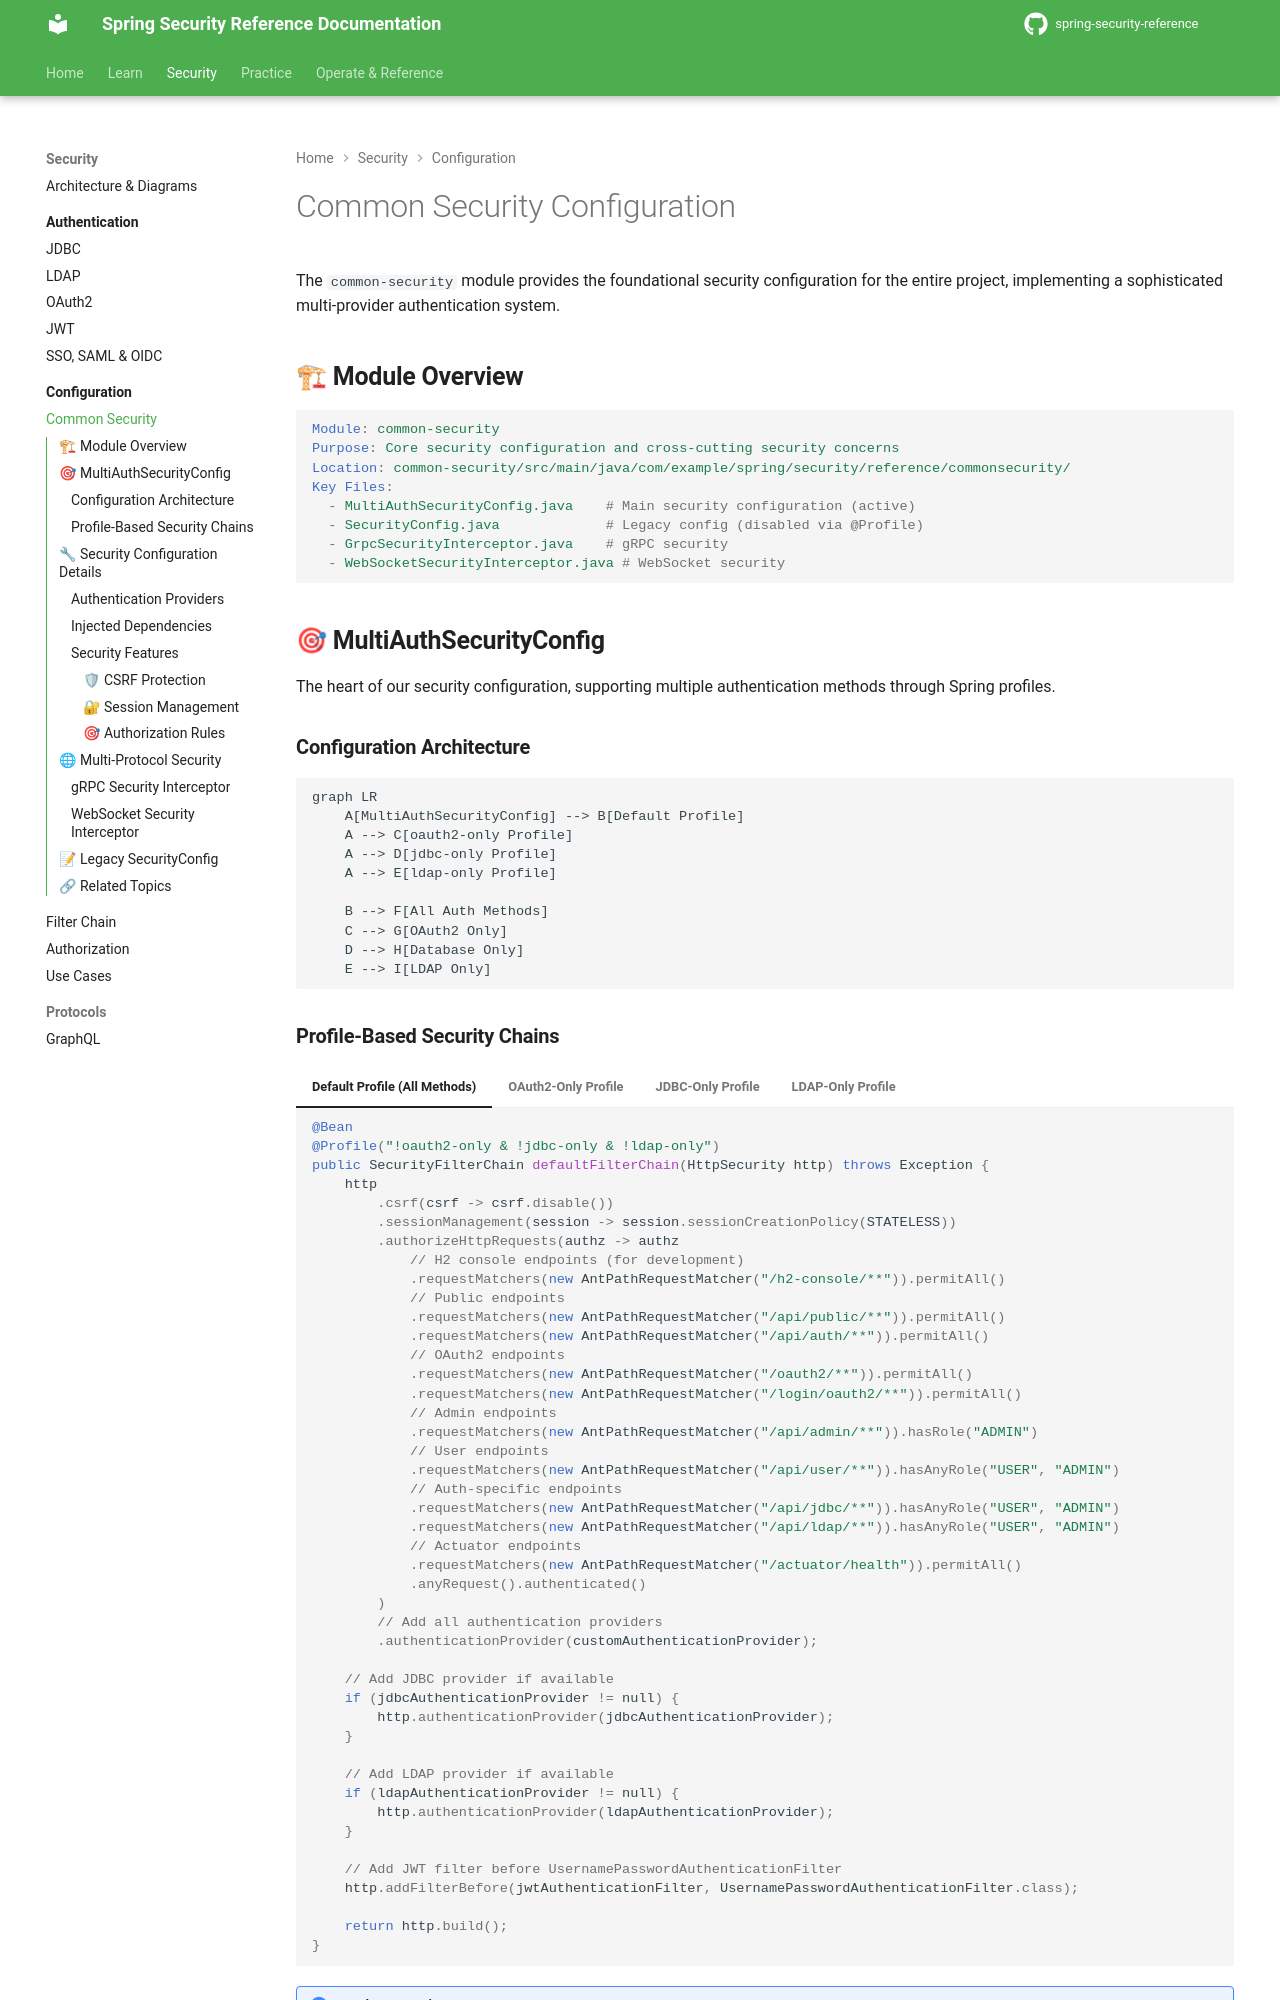

repository: nitinkc/spring-security-reference · page: security/common-security/index.html · generator: mkdocs

# Common Security Configuration

The `common-security` module provides the foundational security configuration for the entire project, implementing a sophisticated multi-provider authentication system.

## 🏗 **Module Overview**

```yaml
Module: common-security
Purpose: Core security configuration and cross-cutting security concerns
Location: common-security/src/main/java/com/example/spring/security/reference/commonsecurity/
Key Files:
  - MultiAuthSecurityConfig.java    # Main security configuration (active)
  - SecurityConfig.java             # Legacy config (disabled via @Profile)
  - GrpcSecurityInterceptor.java    # gRPC security
  - WebSocketSecurityInterceptor.java # WebSocket security
```

## 🎯 **MultiAuthSecurityConfig**

The heart of our security configuration, supporting multiple authentication methods through Spring profiles.

### **Configuration Architecture**

```mermaid
graph LR
    A[MultiAuthSecurityConfig] --> B[Default Profile]
    A --> C[oauth2-only Profile]
    A --> D[jdbc-only Profile] 
    A --> E[ldap-only Profile]
    
    B --> F[All Auth Methods]
    C --> G[OAuth2 Only]
    D --> H[Database Only]
    E --> I[LDAP Only]
```
